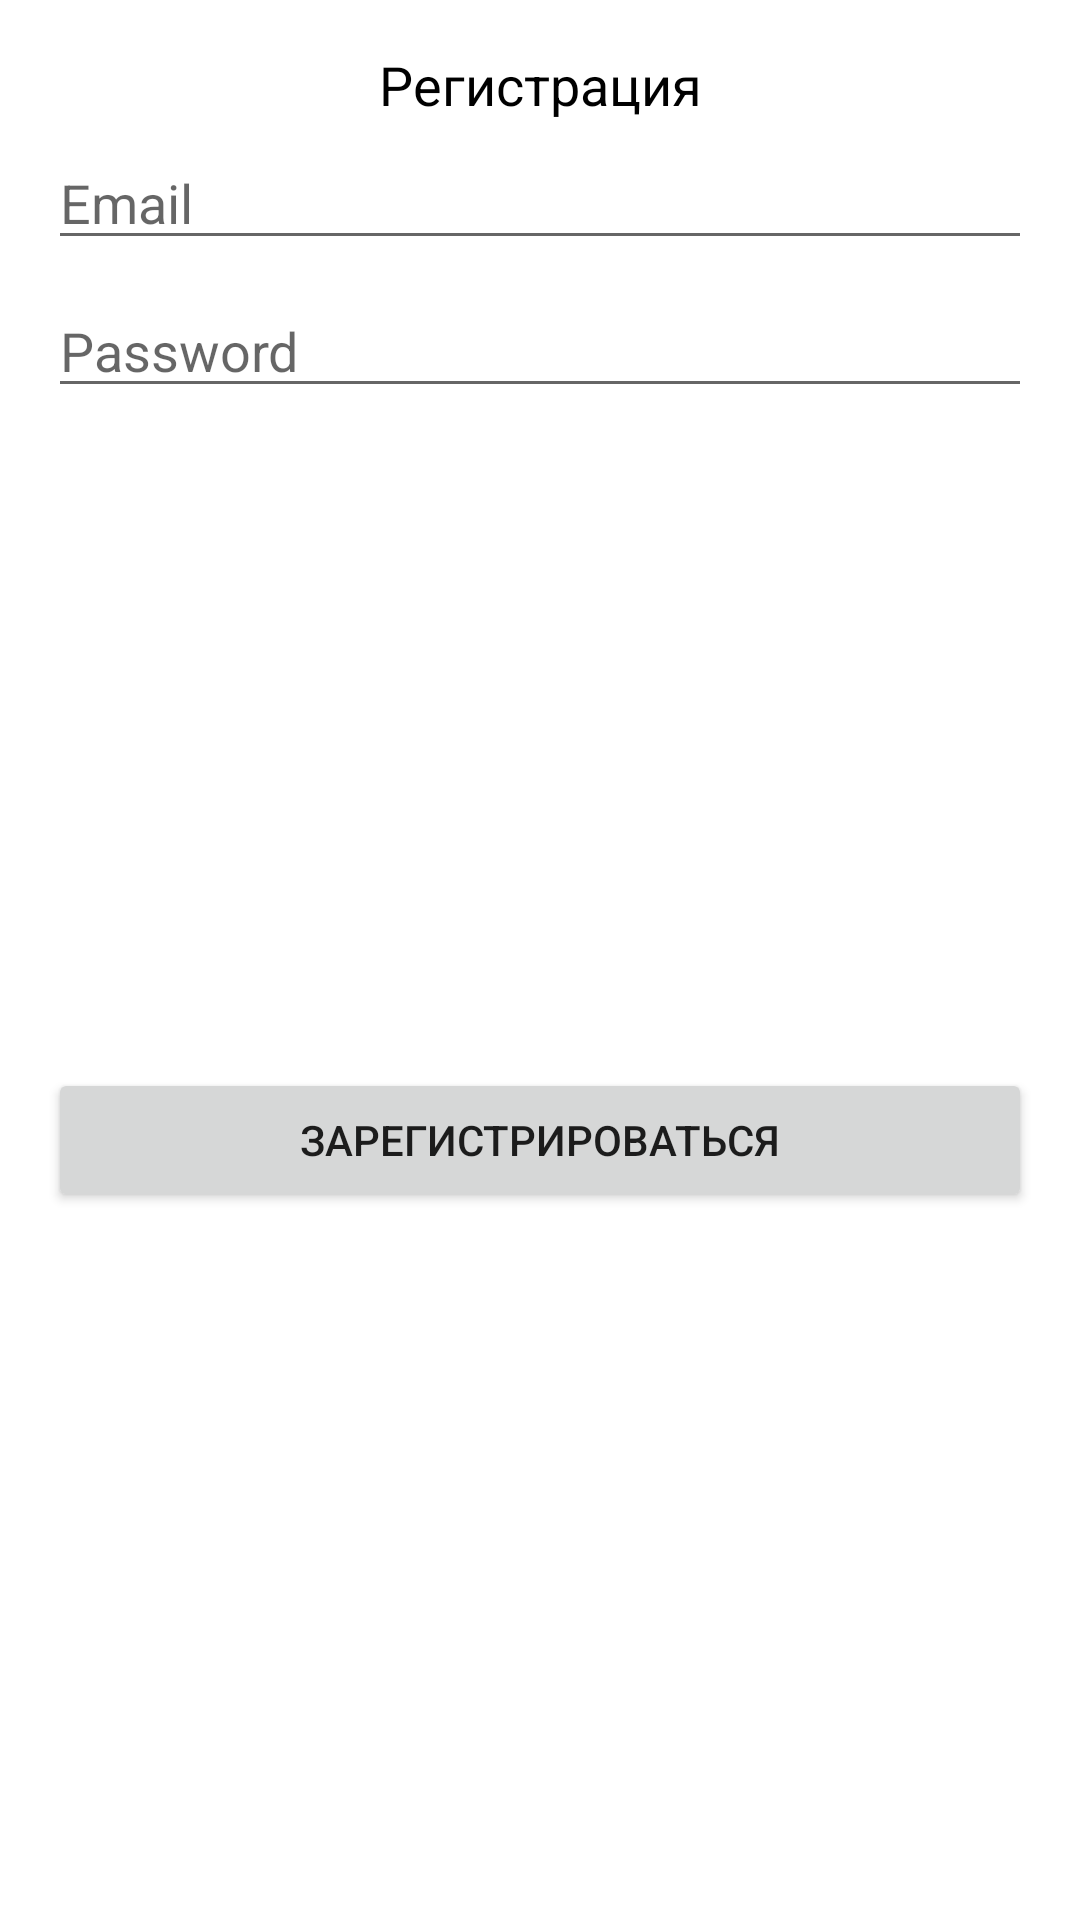

Write the Android layout XML for this screen, with the resource values it uses.
<!-- AndroidManifest.xml: application theme Theme.NoActionBar -->
<!-- res/layout/sign_dialog.xml -->
<?xml version="1.0" encoding="utf-8"?>
<androidx.constraintlayout.widget.ConstraintLayout xmlns:android="http://schemas.android.com/apk/res/android"
    xmlns:app="http://schemas.android.com/apk/res-auto"
    xmlns:tools="http://schemas.android.com/tools"
    android:layout_width="match_parent"
    android:layout_height="wrap_content"
    android:visibility="visible">

    <TextView
        android:id="@+id/tv_sign_title"
        android:layout_width="wrap_content"
        android:layout_height="wrap_content"
        android:layout_marginTop="16dp"
        android:text="@string/sign_up"
        android:textColor="@color/black"
        android:textSize="18sp"
        app:layout_constraintEnd_toEndOf="parent"
        app:layout_constraintStart_toStartOf="parent"
        app:layout_constraintTop_toTopOf="parent" />

    <EditText
        android:id="@+id/edit_sign_email"
        android:layout_width="0dp"
        android:layout_height="wrap_content"
        android:layout_marginStart="16dp"
        android:layout_marginTop="5dp"
        android:layout_marginEnd="16dp"
        android:ems="10"
        android:hint="@string/email_hint"
        android:inputType="textPersonName|textEmailAddress"
        app:layout_constraintEnd_toEndOf="parent"
        app:layout_constraintStart_toStartOf="parent"
        app:layout_constraintTop_toBottomOf="@+id/text_sign_message" />

    <EditText
        android:id="@+id/edit_sign_password"
        android:layout_width="0dp"
        android:layout_height="wrap_content"
        android:layout_marginTop="8dp"
        android:ems="10"
        android:hint="@string/password_hint"
        android:inputType="textPersonName|textPassword"
        app:layout_constraintEnd_toEndOf="@+id/edit_sign_email"
        app:layout_constraintStart_toStartOf="@+id/edit_sign_email"
        app:layout_constraintTop_toBottomOf="@+id/edit_sign_email" />

    <Button
        android:id="@+id/button_sign_up"
        android:layout_width="0dp"
        android:layout_height="wrap_content"
        android:layout_marginBottom="16dp"
        android:text="@string/sign_up_action"
        app:layout_constraintBottom_toBottomOf="parent"
        app:layout_constraintEnd_toEndOf="@+id/edit_sign_email"
        app:layout_constraintStart_toStartOf="@+id/edit_sign_email"
        app:layout_constraintTop_toBottomOf="@+id/edit_sign_password" />

    <Button
        android:id="@+id/button_forget_password"
        android:layout_width="0dp"
        android:layout_height="wrap_content"
        android:text="@string/forget_password"
        android:visibility="gone"
        app:layout_constraintEnd_toEndOf="@+id/edit_sign_email"
        app:layout_constraintStart_toStartOf="@+id/edit_sign_email"
        app:layout_constraintTop_toBottomOf="@+id/button_sign_up" />

    <TextView
        android:id="@+id/text_sign_message"
        android:layout_width="0dp"
        android:layout_height="wrap_content"
        android:layout_marginTop="8dp"
        android:gravity="center_horizontal"
        android:text="@string/email_for_reset_password"
        android:textColor="@color/design_default_color_error"
        android:visibility="gone"
        app:layout_constraintEnd_toEndOf="parent"
        app:layout_constraintStart_toStartOf="parent"
        app:layout_constraintTop_toBottomOf="@+id/tv_sign_title" />
</androidx.constraintlayout.widget.ConstraintLayout>
<!-- resources referenced by this layout -->
<resources>
  <string name="email_hint">Email</string>
  <string name="forget_password">Забыли пароль?</string>
  <string name="password_hint">Password</string>
  <string name="sign_up">Регистрация</string>
  <string name="sign_up_action">Зарегистрироваться</string>
  <style name="Theme.NoActionBar" parent="Theme.MaterialComponents.DayNight.DarkActionBar">
          
          <item name="colorPrimary">@color/purple_500</item>
          <item name="colorPrimaryVariant">@color/purple_700</item>
          <item name="colorOnPrimary">@color/white</item>
          <item name="windowActionBar">false</item>
          <item name="windowNoTitle">true</item>
          <item name="android:windowFullscreen">true</item>
      </style>
  <!-- not gathered from this repository: default colours our renderer supplied (Android Studio template values) -->
  <color name="purple_500">#FF6200EE</color>
  <color name="purple_700">#FF3700B3</color>
  <color name="black">#FF000000</color>
  <color name="white">#FFFFFFFF</color>
</resources>
